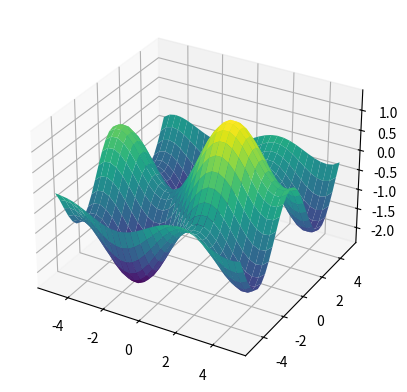

Write Python code to recreate this figure.
import numpy as np
import matplotlib.pyplot as plt
from numpy.linalg import norm
from mpl_toolkits import mplot3d
import time

# Questions:
# How do I implement other boundary conditions?
# 


# 1D Poisson Equation (-u''(x) = f(x))
def poisson(dimension, n):
    if dimension == 1:
        print("Here is the numerical solution for -u''(x) = cos(x) wih Dirichlet boundary conditions u(x_0) = u(x_n) = 0")
        # Using Dirichlet Boundary Conditions u(x_0) = u(x_n) = 0

        # Define b vector (values of f)
        x = np.linspace(0,1,n)
        h = x[1] - x[0]

        f = lambda x: np.cos(x)

        b = f(x)

        # Creating A matrix
        A1 = np.diag([2]*n)
        A2 = np.diag([-1]*(n-1), 1)
        A3 = np.diag([-1]*(n-1),-1)

        A = (1/h**2)*(A1 + A2 + A3)

        [y, iterates, it_count]  = CG(A,b,10**-8, 3000, True)

        # Plot of the solution to the PDE
        plt.plot(x,y)
        plt.title(f'Plot of u(x) solving the 1D Possions equation for f(x) = cos(x)')
        plt.show()
    elif dimension == 2:
        print("Here is the numerical solution for 2D Poisson on a rectange wih Dirichlet boundary conditions u(x) = 0 on the boundary")

        # Defining b vector
        a = -5
        b = 5
        x1 = np.linspace(a,b,n)
        x2 = np.linspace(a,b,n)

        h = (b - a) / (n + 1)

        g1, g2 = np.meshgrid(x1,x2)
        
        f = func_2d(g1,g2)
        
        b = f.flatten()

        # Creating A matrix
        size = n**2
        A1 = np.diag([4]*size)
        A2 = np.diag([-1]*(size-1),1)
        A3 = np.diag([-1]*(size-1),-1)
        A4 = np.diag([-1]*(n**2 - n),n)
        A5 = np.diag([-1]*(n**2 - n),-n)

        A = (1/h**2)*(A1 + A2 + A3 +A4 + A5)

        [y, iterates, it_count]  = CG(A,b,10**-8, 3000, True)
        
        fig = plt.figure()
        ax = plt.axes(projection='3d')
        
        z = y.reshape(n,n)
        surf = ax.plot_surface(g1, g2, z, cmap='viridis')

        plt.show()

def func_2d(x, y):
        return np.sin(x) + np.cos(y)

def CG(A, b, tol, nmax, verb=True):
    '''
    Conjugate Gradient Method
    Inputs: 
    A - SPD matrix of size n x n  
    b - matrix of size n x 1
    tol - required tolerance
    nmax - maximum number of iterations
    verb - verbose output flag
    Outputs:
    x - solution
    iterates - the iterates calculated to find the solution
    i - the number of iterations taken
    '''
    # Get true solution for error computation
    # x_star = np.linalg.solve(A, b)
    
    # Initialize
    x = np.zeros_like(b)  # Start from zero initial guess
    iterates = np.zeros([nmax, b.size])
    iterates[0,:] = x.flatten()
    r = b - A @ x  # Initial residual
    p = r.copy()   # Initial search direction
    
    # Iteration
    for i in range(nmax):
        # Store current iterate
        iterates[i, :] = x.flatten()
        
        # Compute step length
        Ap = A @ p
        alpha = float((r.T @ r) / (p.T @ Ap))
        
        # Update solution and residual
        x_new = x + alpha * p
        r_new = r - alpha * Ap
        
        # Check convergence
        if norm(r_new) < tol:
            if verb:
                print(f'Converged in {i+1} iterations')
            return x_new, iterates[:i+1, :], i+1#, x_star
        
        # Compute beta for conjugate direction
        beta = float((r_new.T @ r_new) / (r.T @ r))
        
        # Update search direction
        p = r_new + beta * p
        
        # Prepare for next iteration
        x = x_new
        r = r_new

    # If maximum iterations reached
    if verb:
        print('Maximum Number of iterations exceeded')
    return x, iterates[:i+1, :], i+1#, x_star        


poisson(2, 30)
        
